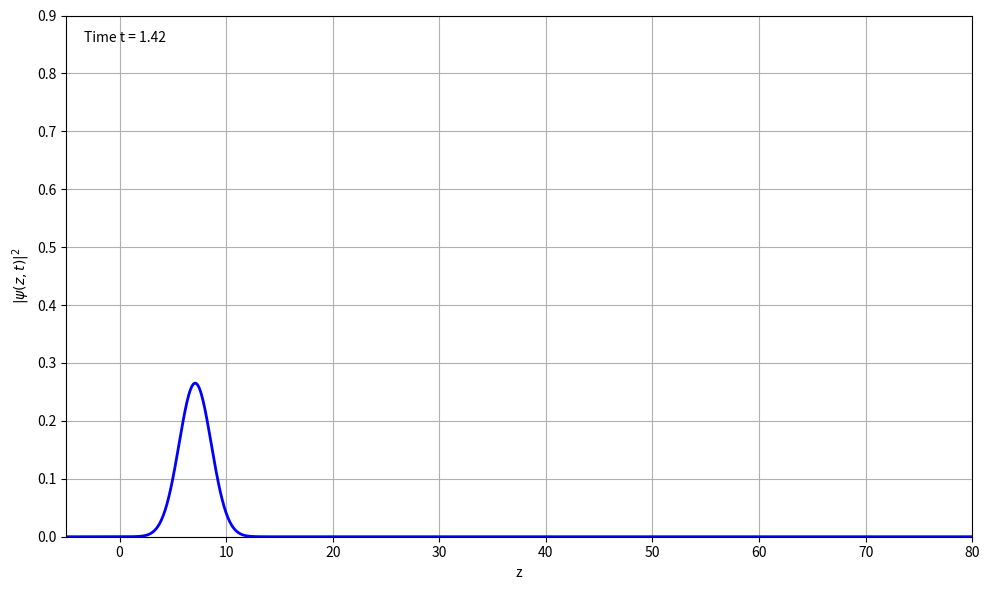

Recreate this plot in Python. (Note: this script raises an exception after producing the figure.)
import numpy as np
import matplotlib.pyplot as plt
from matplotlib.animation import FuncAnimation
from matplotlib.colors import Normalize

ħ = 1.0
m = 1.0
p0 = 5.0
σ_p = 1.0
x0 = 0.0

t_min = 0.0
t_max = 12.0
num_times = 500
t_vals = np.linspace(t_min, t_max, num_times)

Nx = 1000
x_min = -5.0
x_max = 80.0
x = np.linspace(x_min, x_max, Nx)

Np = 2000
p_min = p0 - 10 * σ_p
p_max = p0 + 10 * σ_p
p = np.linspace(p_min, p_max, Np)
dp = p[1] - p[0]

f_p = (1.0 / ((2 * np.pi)**0.25 * np.sqrt(σ_p))) * np.exp(-(p - p0)**2 / (4 * σ_p**2))

prefactor = 1.0 / np.sqrt(2 * np.pi)
M = np.exp(1j * np.outer(x - x0, p))  # Shape (Nx, Np)

fig, ax = plt.subplots(figsize=(10, 6))
ax.set_xlim(x_min, x_max)
ax.set_ylim(0, 0.9)
ax.set_xlabel('z')
ax.set_ylabel(r'$|\psi(z,t)|^2$')
ax.grid(True)

line, = ax.plot([], [], lw=2, color='blue')
time_text = ax.text(0.02, 0.95, '', transform=ax.transAxes)

prob_density = np.zeros((num_times, Nx))
for i, t in enumerate(t_vals):
    phase_p = np.exp(-1j * (p**2 / (2 * m)) * t / ħ)
    integrand = f_p * phase_p
    psi = prefactor * dp * (M @ integrand)
    prob_density[i] = np.abs(psi)**2

def update(frame):
    line.set_data(x, prob_density[frame])
    time_text.set_text(f'Time t = {t_vals[frame]:.2f}')
    return line, time_text

ani = FuncAnimation(fig, update, frames=num_times, 
                    interval=50, blit=True)
plt.tight_layout()
ani.save('prob_simulation.mp4', writer='ffmpeg', fps=30, dpi=300)
